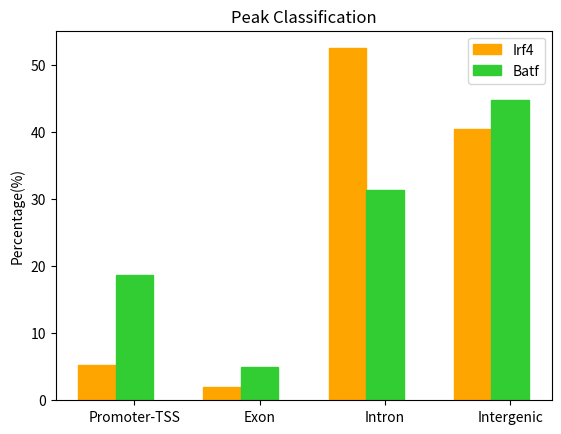

Recreate this plot in Python. (Note: this script raises an exception after producing the figure.)
# libraries
import numpy as np
import matplotlib.pyplot as plt

# width of the bars
barWidth = 0.3

# Choose the height of the blue bars
bars1 = [5.29, 1.94, 52.54, 40.52]
# Choose the height of the cyan bars
bars2 = [18.66, 4.97, 31.36, 44.76]
#
bars3 = bars1 +bars2
#
label = ['5.29', '18.66', '1.94', '4.97', '52.54', '31.36', '40.52', '44.76']
# The x position of bars
r1 = np.arange(len(bars1))
r2 = [x + barWidth for x in r1]
r3 = r1- r2
# Create irf4 bars
plt.bar(r1, bars1, width=barWidth, color='orange', edgecolor='orange',  capsize=7, label='Irf4')
# Create batf bars
plt.bar(r2, bars2, width=barWidth, color='limegreen', edgecolor='limegreen',  capsize=7, label='Batf')

# general layout
plt.xticks([r + barWidth for r in range(len(bars1))], ['Promoter-TSS', 'Exon', 'Intron', 'Intergenic'])

plt.ylabel('Percentage(%)')
plt.legend()

plt.title("Peak Classification")
# Show graphic
plt.savefig("/Users/<user>/Documents/HumanitasProjects/SP010/Figure4/batplot_annotation.eps", format='eps')
#plt.show()



